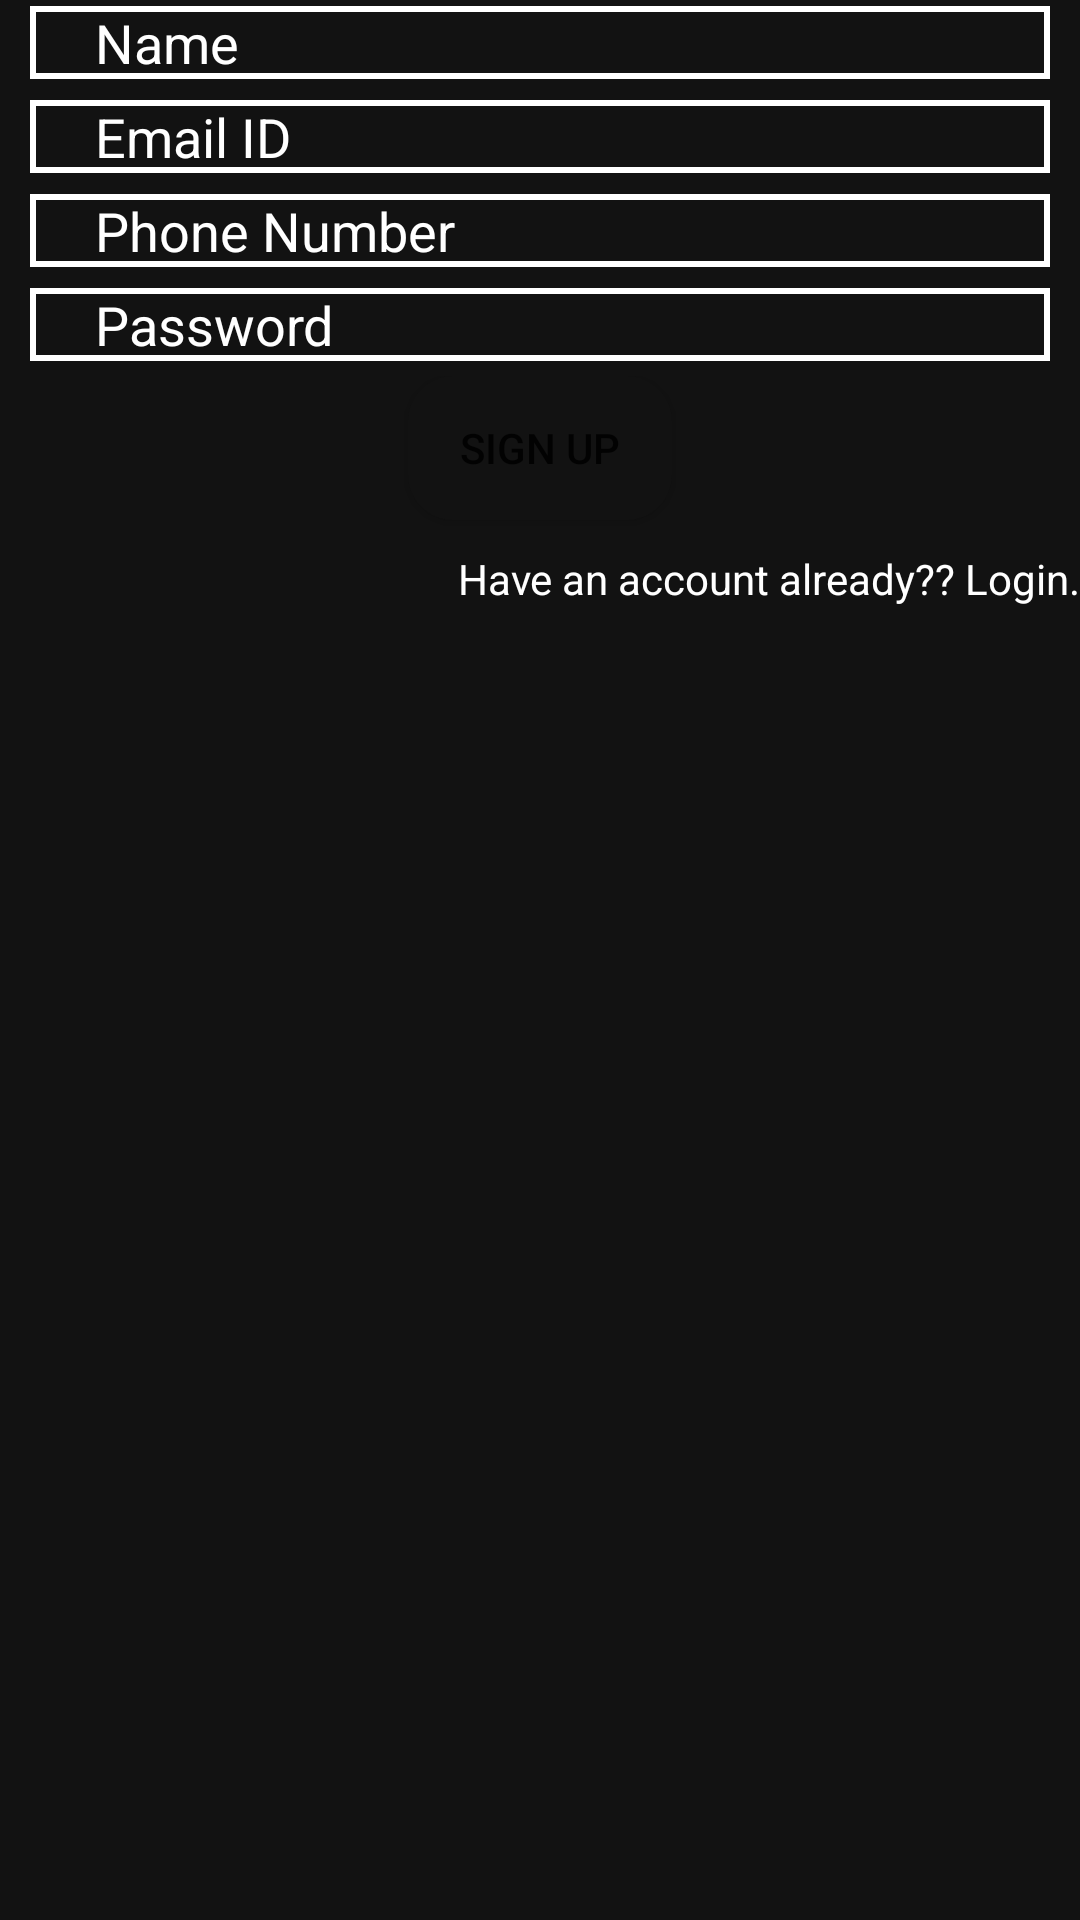

Layout XML and referenced resources for this Android screen:
<!-- AndroidManifest.xml: application theme Theme.AuthenticationFirebase -->
<!-- res/layout/activity_signup.xml -->
<?xml version="1.0" encoding="utf-8"?>
<RelativeLayout xmlns:android="http://schemas.android.com/apk/res/android"
    xmlns:app="http://schemas.android.com/apk/res-auto"
    xmlns:tools="http://schemas.android.com/tools"
    android:layout_width="match_parent"
    android:layout_height="match_parent"
    tools:context=".Signup"
    android:background="#121212">

    <ImageView
        android:layout_width="wrap_content"
        android:layout_height="wrap_content"
        android:id="@+id/image"
        android:layout_centerHorizontal="true"
        app:layout_constraintBottom_toBottomOf="parent"
        app:layout_constraintLeft_toLeftOf="parent"
        app:layout_constraintRight_toRightOf="parent"
        app:layout_constraintTop_toTopOf="parent" />

    <EditText
        android:layout_width="match_parent"
        android:layout_height="wrap_content"
        android:background="@drawable/edittext_style"
        android:layout_marginLeft="10dp"
        android:layout_marginRight="10dp"
        android:layout_marginTop="2dp"
        android:layout_marginBottom="5dp"
        android:layout_below="@+id/image"
        android:hint="     Name"
        android:textColorHint="#ffffff"
        android:id="@+id/name"></EditText>

    <EditText
        android:layout_width="match_parent"
        android:layout_height="wrap_content"
        android:background="@drawable/edittext_style"
        android:layout_marginLeft="10dp"
        android:layout_marginRight="10dp"
        android:layout_marginTop="2dp"
        android:layout_marginBottom="5dp"
        android:layout_below="@+id/name"
        android:hint="     Email ID"
        android:textColorHint="#ffffff"
        android:id="@+id/email"></EditText>
    <EditText
        android:layout_width="match_parent"
        android:layout_height="wrap_content"
        android:background="@drawable/edittext_style"
        android:layout_marginLeft="10dp"
        android:layout_marginRight="10dp"
        android:layout_marginTop="2dp"
        android:layout_marginBottom="5dp"
        android:layout_below="@+id/email"
        android:hint="     Phone Number"
        android:inputType="number"
        android:textColorHint="#ffffff"
        android:id="@+id/phno"></EditText>
    <EditText
        android:layout_width="match_parent"
        android:layout_height="wrap_content"
        android:background="@drawable/edittext_style"
        android:layout_marginLeft="10dp"
        android:layout_marginRight="10dp"
        android:layout_marginTop="2dp"
        android:layout_marginBottom="5dp"
        android:layout_below="@+id/phno"
        android:hint="     Password"
        android:textColorHint="#ffffff"
        android:id="@+id/password"
        android:inputType="textPassword"></EditText>

    <RelativeLayout
        android:layout_width="match_parent"
        android:layout_height="wrap_content"
        android:layout_below="@+id/password"
        android:orientation="horizontal">

        <Button
            android:layout_width="wrap_content"
            android:layout_height="wrap_content"
            android:background="@drawable/rounded_button"
            android:layout_centerHorizontal="true"
            android:text="Sign Up"
            android:id="@+id/signup_btn"></Button>

        <TextView
            android:layout_width="match_parent"
            android:layout_height="wrap_content"
            android:textColor="#ffffff"
            android:id="@+id/login_msg"
            android:gravity="right"
            android:layout_marginTop="10dp"
            android:layout_below="@+id/signup_btn"
            android:text="Have an account already?? Login."></TextView>

    </RelativeLayout>

</RelativeLayout>
<!-- resources referenced by this layout -->
<resources>
  <!-- drawable edittext_style (drawable) -->
  <?xml version="1.0" encoding="utf-8"?>
  <shape xmlns:android="http://schemas.android.com/apk/res/android"
      android:shape="rectangle"
      android:padding="10dp">
  
      <solid android:color="#121212" />
      <stroke
          android:width="2dp"
          android:color="#ffffff" />
      <corners
          />
  </shape>
  <!-- drawable rounded_button (drawable) -->
  <?xml version="1.0" encoding="utf-8"?>
  <shape xmlns:android="http://schemas.android.com/apk/res/android">
      <item android:color="#121212" />
      <corners  android:radius="15dp"/>
      <solid android:color="#121212"></solid>
  </shape>
  <style name="Theme.AuthenticationFirebase" parent="Theme.MaterialComponents.DayNight.NoActionBar">
          
          <item name="colorPrimary">@color/purple_500</item>
          <item name="colorPrimaryVariant">@color/purple_700</item>
          <item name="colorOnPrimary">@color/white</item>
          
          <item name="colorSecondary">@color/teal_200</item>
          <item name="colorSecondaryVariant">@color/teal_700</item>
          <item name="colorOnSecondary">@color/black</item>
          
          <item name="android:statusBarColor" tools:targetApi="l">?attr/colorPrimaryVariant</item>
          
      </style>
  <!-- not gathered from this repository: default colours our renderer supplied (Android Studio template values) -->
  <color name="purple_500">#FF6200EE</color>
  <color name="purple_700">#FF3700B3</color>
  <color name="teal_200">#FF03DAC5</color>
  <color name="teal_700">#FF018786</color>
  <color name="black">#FF000000</color>
  <color name="white">#FFFFFFFF</color>
</resources>
